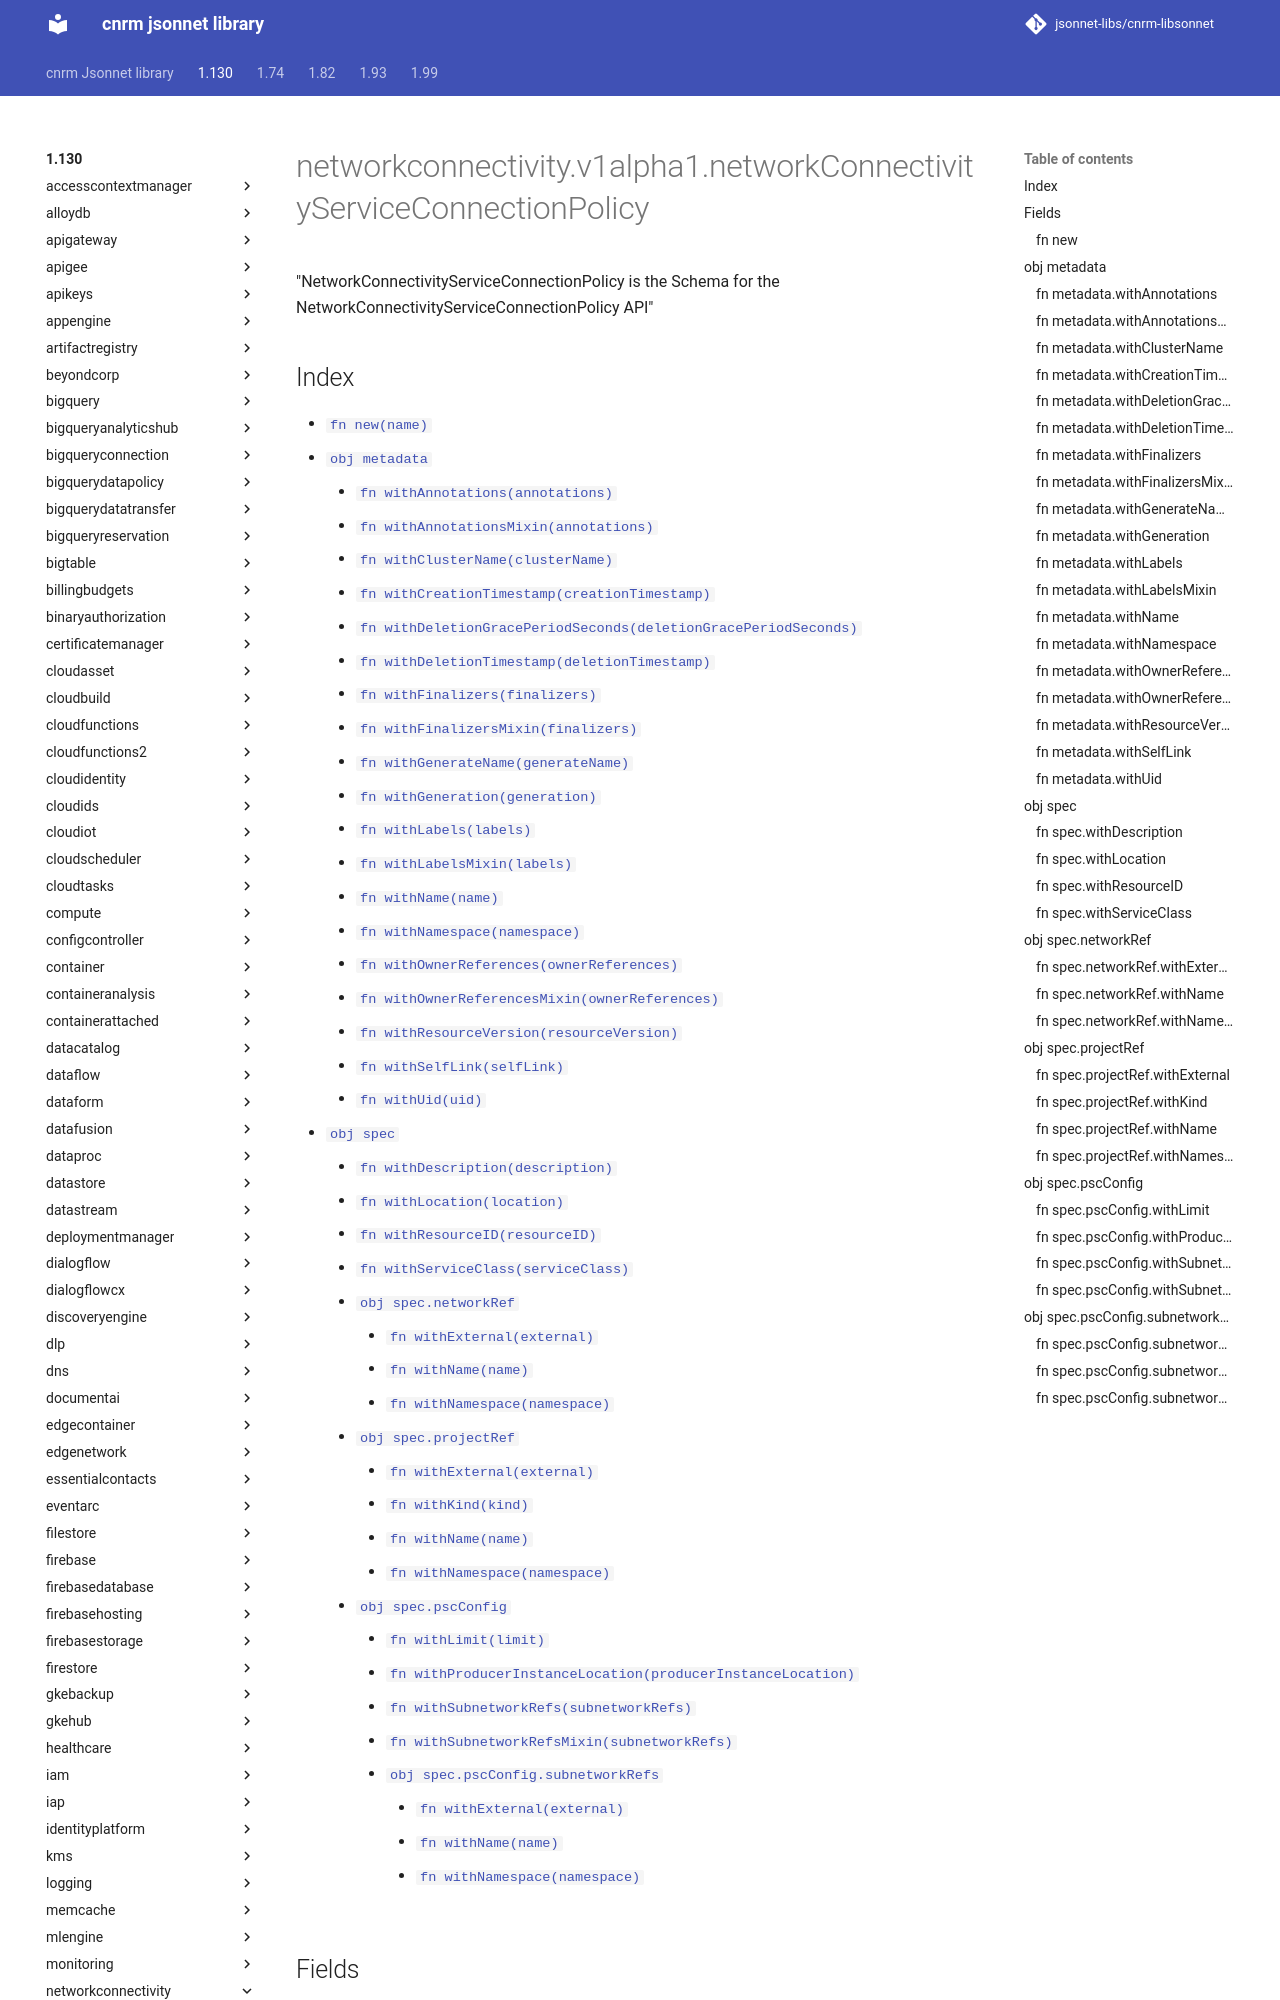

repository: jsonnet-libs/cnrm-libsonnet · page: 1.130/networkconnectivity/v1alpha1/networkConnectivityServiceConnectionPolicy/index.html · generator: mkdocs

---
permalink: /1.130/networkconnectivity/v1alpha1/networkConnectivityServiceConnectionPolicy/
---

# networkconnectivity.v1alpha1.networkConnectivityServiceConnectionPolicy

"NetworkConnectivityServiceConnectionPolicy is the Schema for the NetworkConnectivityServiceConnectionPolicy API"
